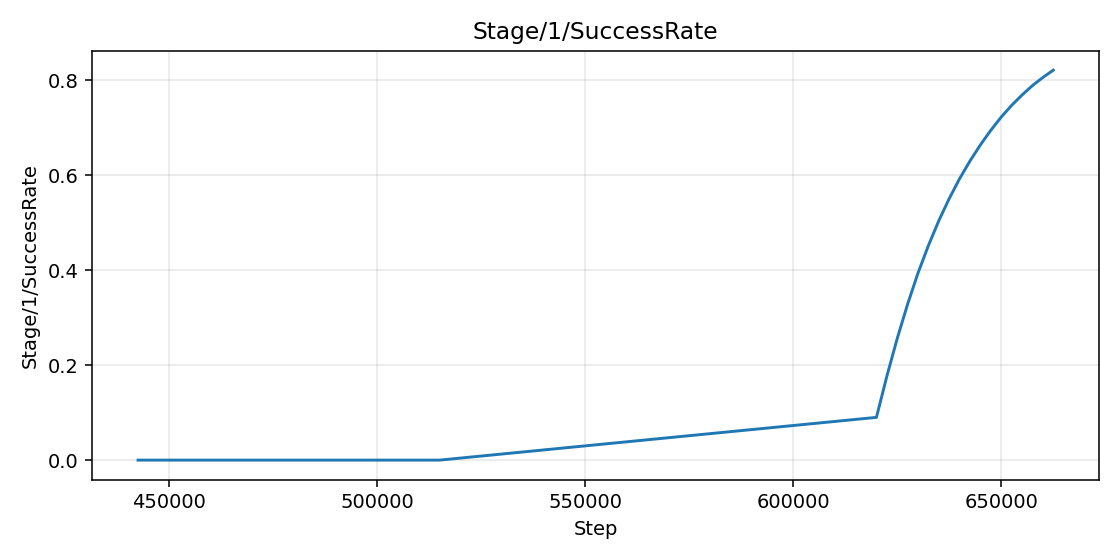

Source data for this figure (header and first rows):
step, value
442500, 0.0
515000, 0.0
620000, 0.09
622500, 0.1765
625000, 0.2562
627500, 0.3285
630000, 0.394
632500, 0.4518
635000, 0.5043
637500, 0.5507
640000, 0.5927
642500, 0.63
645000, 0.6638
647500, 0.6945
650000, 0.7223
652500, 0.7469
655000, 0.7687
657500, 0.7886
660000, 0.8056
662500, 0.821
